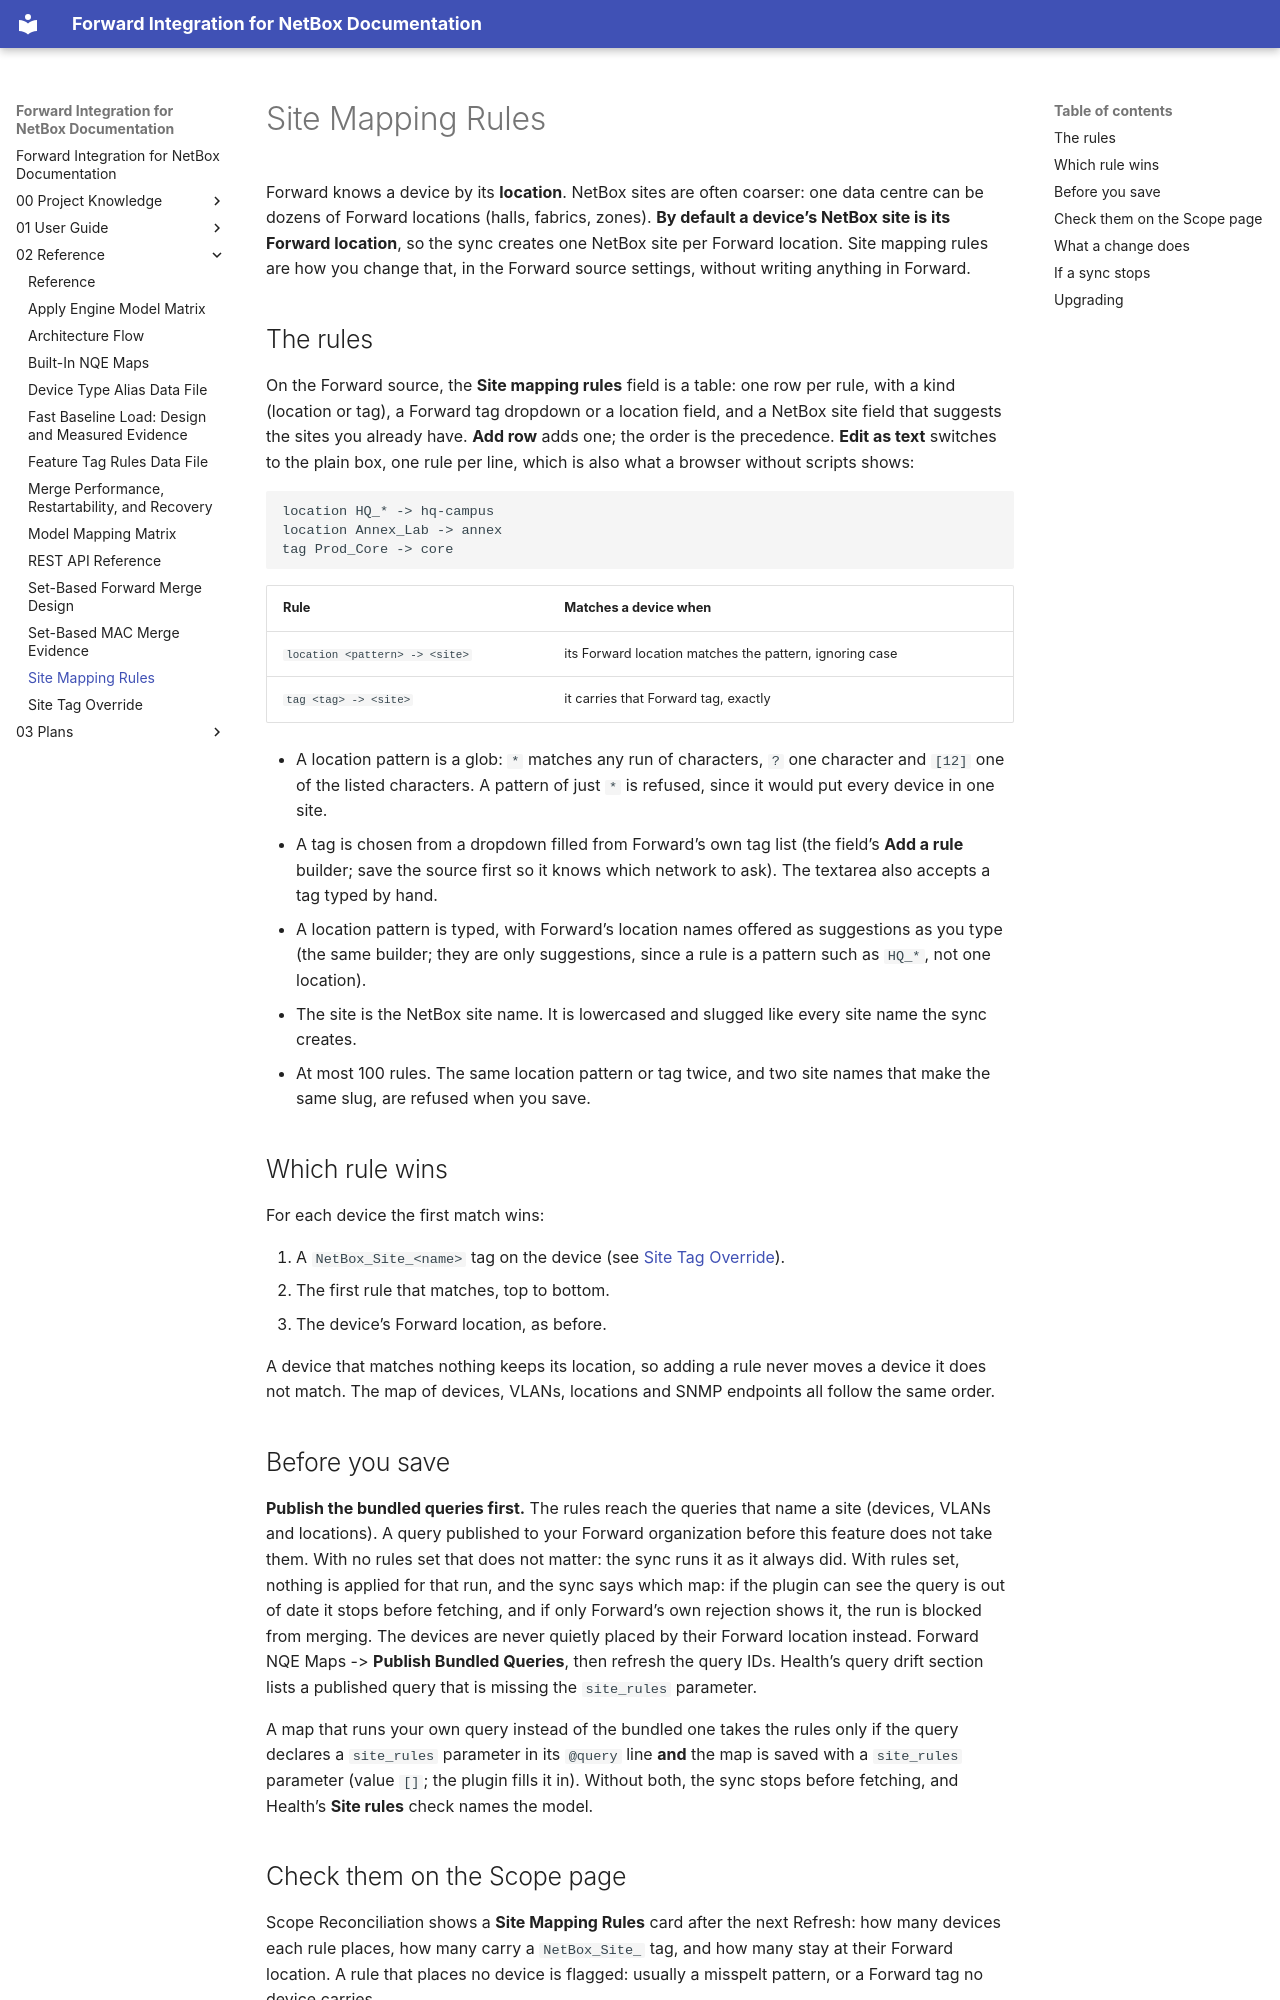

repository: forwardnetworks/forward-netbox · page: 02_Reference/site-mapping-rules/index.html · generator: mkdocs

# Site Mapping Rules

Forward knows a device by its **location**. NetBox sites are often coarser: one data
centre can be dozens of Forward locations (halls, fabrics, zones). **By default a
device's NetBox site is its Forward location**, so the sync creates one NetBox site
per Forward location. Site mapping rules are how you change that, in the Forward
source settings, without writing anything in Forward.

## The rules

On the Forward source, the **Site mapping rules** field is a table: one row per rule, with a
kind (location or tag), a Forward tag dropdown or a location field, and a NetBox site field
that suggests the sites you already have. **Add row** adds one; the order is the precedence.
**Edit as text** switches to the plain box, one rule per line, which is also what a browser
without scripts shows:

```text
location HQ_* -> hq-campus
location Annex_Lab -> annex
tag Prod_Core -> core
```

| Rule | Matches a device when |
| --- | --- |
| `location <pattern> -> <site>` | its Forward location matches the pattern, ignoring case |
| `tag <tag> -> <site>` | it carries that Forward tag, exactly |

- A location pattern is a glob: `*` matches any run of characters, `?` one character
  and `[12]` one of the listed characters. A pattern of just `*` is refused, since it
  would put every device in one site.
- A tag is chosen from a dropdown filled from Forward's own tag list (the field's
  **Add a rule** builder; save the source first so it knows which network to ask).
  The textarea also accepts a tag typed by hand.
- A location pattern is typed, with Forward's location names offered as suggestions
  as you type (the same builder; they are only suggestions, since a rule is a
  pattern such as `HQ_*`, not one location).
- The site is the NetBox site name. It is lowercased and slugged like every site
  name the sync creates.
- At most 100 rules. The same location pattern or tag twice, and two site names that
  make the same slug, are refused when you save.

## Which rule wins

For each device the first match wins:

1. A `NetBox_Site_<name>` tag on the device (see [Site Tag Override](site-tag-override.md)).
2. The first rule that matches, top to bottom.
3. The device's Forward location, as before.

A device that matches nothing keeps its location, so adding a rule never moves a
device it does not match. The map of devices, VLANs, locations and SNMP endpoints all
follow the same order.

## Before you save

**Publish the bundled queries first.** The rules reach the queries that name a site
(devices, VLANs and locations). A query published to your Forward organization before
this feature does not take them. With no rules set that does not matter: the sync
runs it as it always did. With rules set, nothing is applied for that run, and the
sync says which map: if the plugin can see the query is out of date it stops before
fetching, and if only Forward's own rejection shows it, the run is blocked from
merging. The devices are never quietly placed by their Forward location instead.
Forward NQE Maps -> **Publish Bundled Queries**, then refresh the query IDs. Health's
query drift section lists a published query that is missing the `site_rules`
parameter.

A map that runs your own query instead of the bundled one takes the rules only if
the query declares a `site_rules` parameter in its `@query` line **and** the map is
saved with a `site_rules` parameter (value `[]`; the plugin fills it in). Without both,
the sync stops before fetching, and Health's **Site rules** check names the model.
